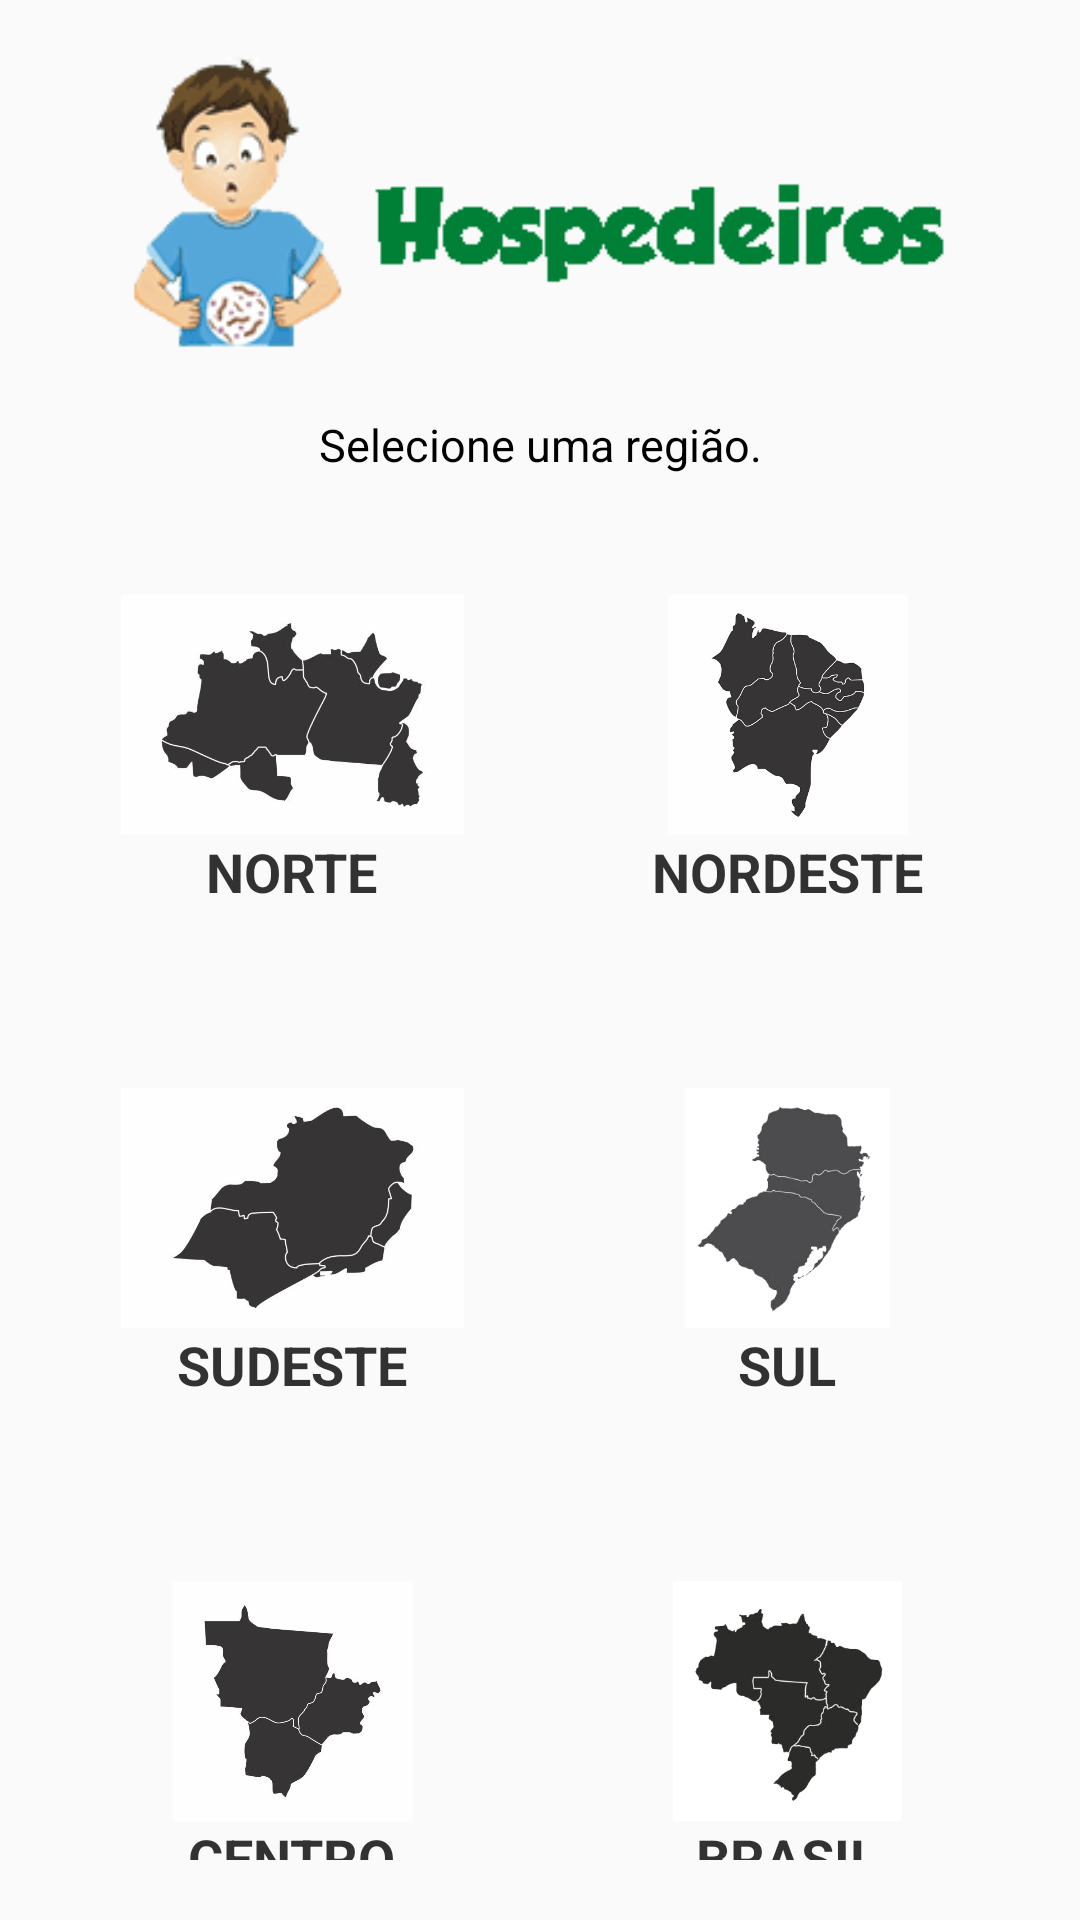

Reconstruct the res/layout file that produces this screen, plus the resources it refers to.
<!-- AndroidManifest.xml: application theme fullScreen -->
<!-- res/layout/fragment_home.xml -->
<?xml version="1.0" encoding="utf-8"?>
<RelativeLayout
    xmlns:android="http://schemas.android.com/apk/res/android"
    xmlns:app="http://schemas.android.com/apk/res-auto"
    xmlns:tools="http://schemas.android.com/tools"
    android:layout_width="match_parent"
    android:layout_height="match_parent"
    tools:context="com.hospedparasita.projetoparasitologia.ui.home.HomeFragment">


    <ImageView
        android:id="@+id/imageView3"
        android:layout_width="wrap_content"
        android:layout_height="wrap_content"
        android:layout_alignParentStart="true"
        android:layout_alignParentTop="true"
        android:layout_alignParentEnd="true"
        android:layout_marginTop="5dp"
        android:src="@drawable/logo_nova" />

    <TextView
        android:id="@+id/textView3"
        android:layout_width="wrap_content"
        android:layout_height="wrap_content"
        android:layout_below="@+id/imageView3"
        android:layout_alignParentStart="true"
        android:layout_alignParentEnd="true"
        android:layout_marginStart="30dp"
        android:layout_marginTop="5dp"
        android:layout_marginEnd="30dp"
        android:text="Selecione uma região."
        android:textAlignment="center"
        android:textColor="@color/black"
        android:textSize="15sp" />


    <LinearLayout
        android:id="@+id/layout1"
        android:layout_width="match_parent"
        android:layout_height="wrap_content"
        android:orientation="horizontal"
        android:layout_below="@id/textView3"
        android:layout_marginTop="20dp"
        android:layout_marginStart="20dp"
        android:layout_marginEnd="20dp"
        android:weightSum="2">

        <LinearLayout
            android:id="@+id/norteLayout"
            android:layout_width="0dp"
            android:layout_height="wrap_content"
            android:layout_weight="1"
            android:gravity="center"
            android:padding="20dp"
            android:layout_marginEnd="5dp"
            android:background="@drawable/round_back_white10"
            android:orientation="vertical">

            <ImageView
                android:layout_width="wrap_content"
                android:layout_height="80dp"
                android:src="@drawable/norte"/>

            <TextView
                android:layout_height="wrap_content"
                android:layout_width="wrap_content"
                android:text="NORTE"
                android:textColor="#CC000000"
                android:textSize="18sp"
                android:textStyle="bold"/>

        </LinearLayout>

        <LinearLayout
            android:id="@+id/nordesteLayout"
            android:layout_width="0dp"
            android:layout_height="wrap_content"
            android:layout_weight="1"
            android:gravity="center"
            android:padding="20dp"
            android:layout_marginStart="5dp"
            android:background="@drawable/round_back_white10"
            android:orientation="vertical">

            <ImageView
                android:layout_width="wrap_content"
                android:layout_height="80dp"
                android:src="@drawable/nordeste"/>

            <TextView
                android:layout_height="wrap_content"
                android:layout_width="wrap_content"
                android:text="NORDESTE"
                android:textColor="#CC000000"
                android:textSize="18sp"
                android:textStyle="bold"/>

        </LinearLayout>

    </LinearLayout>


    <LinearLayout
        android:id="@+id/layout2"
        android:layout_width="match_parent"
        android:layout_height="wrap_content"
        android:orientation="horizontal"
        android:layout_below="@id/layout1"
        android:layout_marginTop="20dp"
        android:layout_marginStart="20dp"
        android:layout_marginEnd="20dp"
        android:weightSum="2">

        <LinearLayout
            android:id="@+id/sudesteLayout"
            android:layout_width="0dp"
            android:layout_height="wrap_content"
            android:layout_weight="1"
            android:gravity="center"
            android:padding="20dp"
            android:layout_marginEnd="5dp"
            android:background="@drawable/round_back_white10"
            android:orientation="vertical">

            <ImageView
                android:layout_width="wrap_content"
                android:layout_height="80dp"
                android:src="@drawable/sudeste"/>

            <TextView
                android:layout_height="wrap_content"
                android:layout_width="wrap_content"
                android:text="SUDESTE"
                android:textColor="#CC000000"
                android:textSize="18sp"
                android:textStyle="bold"/>

        </LinearLayout>

        <LinearLayout
            android:id="@+id/sulLayout"
            android:layout_width="0dp"
            android:layout_height="wrap_content"
            android:layout_weight="1"
            android:gravity="center"
            android:padding="20dp"
            android:layout_marginStart="5dp"
            android:background="@drawable/round_back_white10"
            android:orientation="vertical">

            <ImageView
                android:layout_width="wrap_content"
                android:layout_height="80dp"
                android:src="@drawable/sul"/>

            <TextView
                android:layout_height="wrap_content"
                android:layout_width="wrap_content"
                android:text="SUL"
                android:textColor="#CC000000"
                android:textSize="18sp"
                android:textStyle="bold"/>

        </LinearLayout>

    </LinearLayout>

    <LinearLayout
        android:id="@+id/layout3"
        android:layout_width="match_parent"
        android:layout_height="wrap_content"
        android:orientation="horizontal"
        android:layout_below="@id/layout2"
        android:layout_marginTop="20dp"
        android:layout_marginStart="20dp"
        android:layout_marginEnd="20dp"
        android:weightSum="2">

        <LinearLayout
            android:id="@+id/centroLayout"
            android:layout_width="0dp"
            android:layout_height="wrap_content"
            android:layout_weight="1"
            android:gravity="center"
            android:padding="20dp"
            android:layout_marginEnd="5dp"
            android:background="@drawable/round_back_white10"
            android:orientation="vertical">

            <ImageView
                android:layout_width="wrap_content"
                android:layout_height="80dp"
                android:src="@drawable/centro_oeste"/>

            <TextView
                android:layout_height="wrap_content"
                android:layout_width="wrap_content"
                android:text="CENTRO"
                android:textColor="#CC000000"
                android:textSize="18sp"
                android:textStyle="bold"/>

        </LinearLayout>

        <LinearLayout
            android:id="@+id/brasilLayout"
            android:layout_width="0dp"
            android:layout_height="wrap_content"
            android:layout_weight="1"
            android:gravity="center"
            android:padding="20dp"
            android:layout_marginStart="5dp"
            android:background="@drawable/round_back_white10"
            android:orientation="vertical">

            <ImageView
                android:layout_width="wrap_content"
                android:layout_height="80dp"
                android:src="@drawable/brasil"/>

            <TextView
                android:layout_height="wrap_content"
                android:layout_width="wrap_content"
                android:text="BRASIL"
                android:textColor="#CC000000"
                android:textSize="18sp"
                android:textStyle="bold"/>

        </LinearLayout>

    </LinearLayout>


</RelativeLayout>
<!-- resources referenced by this layout -->
<resources>
  <color name="black">#FF000000</color>
  <!-- drawable brasil: jpg bitmap (drawable, 38448 bytes) -->
  <!-- drawable centro_oeste: jpg bitmap (drawable, 10931 bytes) -->
  <!-- drawable logo_nova: png bitmap (drawable, 6258 bytes) -->
  <!-- drawable nordeste: jpg bitmap (drawable, 24853 bytes) -->
  <!-- drawable norte: jpg bitmap (drawable, 12664 bytes) -->
  <!-- drawable sudeste: jpg bitmap (drawable, 10216 bytes) -->
  <!-- drawable sul: jpg bitmap (drawable, 32513 bytes) -->
  <style name="fullScreen" parent="Theme.AppCompat.Light.NoActionBar">
          <item name="android:windowNoTitle">true</item>
          <item name="android:windowFullscreen">true</item>
          <item name="android:windowActionBar">false</item>
          <item name="android:windowContentOverlay">@null</item>
      </style>
</resources>
